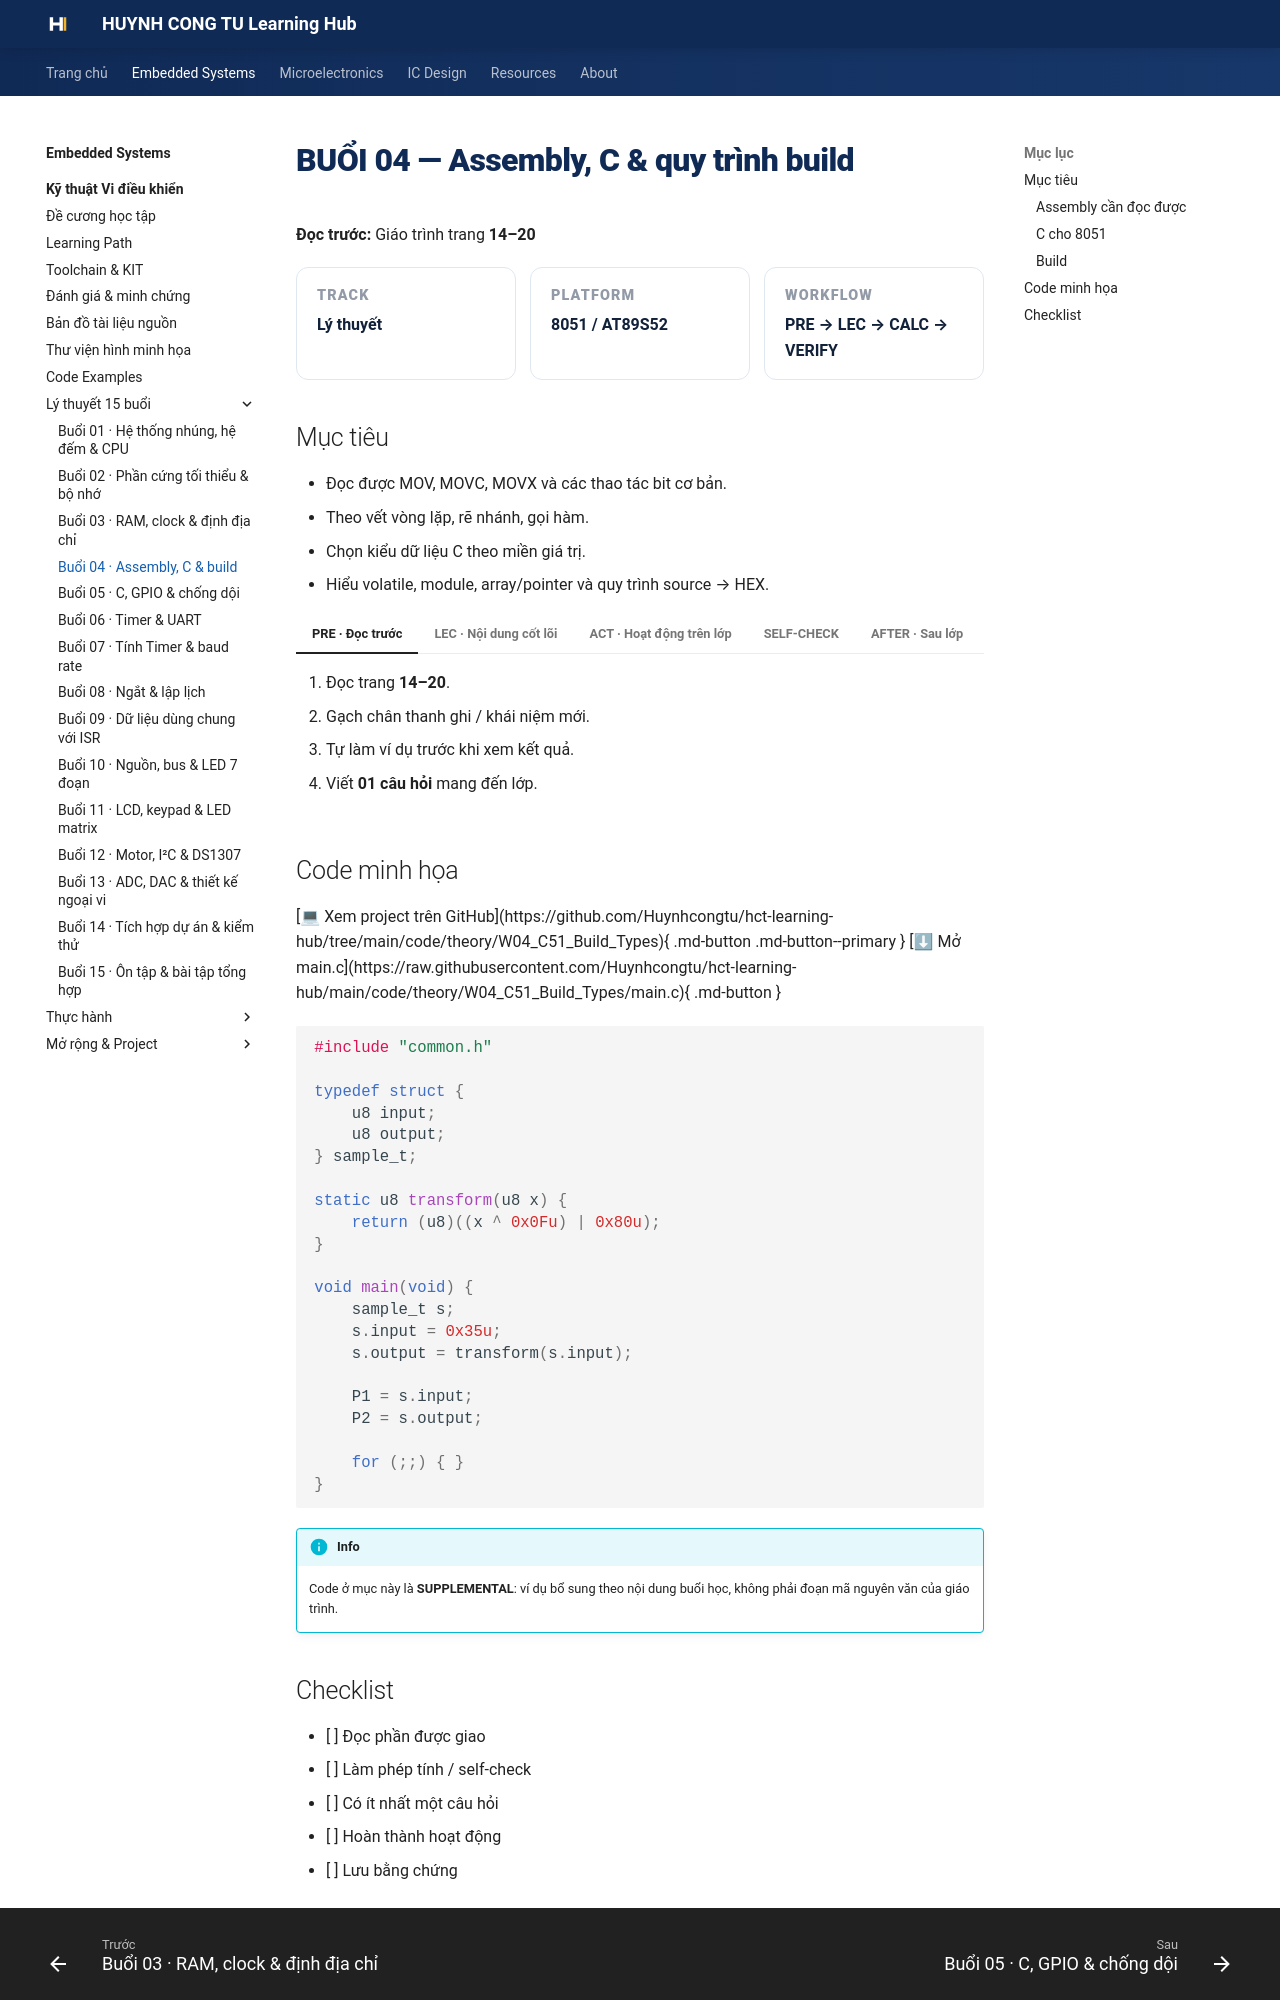

repository: Huynhcongtu/hct-learning-hub · page: courses/embedded-systems/microcontroller/weeks/week04/index.html · generator: mkdocs

# BUỔI 04 — Assembly, C & quy trình build

**Đọc trước:** Giáo trình trang **14–20**

<div class="week-meta">
<div><small>Track</small><strong>Lý thuyết</strong></div>
<div><small>Platform</small><strong>8051 / AT89S52</strong></div>
<div><small>Workflow</small><strong>PRE → LEC → CALC → VERIFY</strong></div>
</div>

## Mục tiêu

- Đọc được MOV, MOVC, MOVX và các thao tác bit cơ bản.
- Theo vết vòng lặp, rẽ nhánh, gọi hàm.
- Chọn kiểu dữ liệu C theo miền giá trị.
- Hiểu volatile, module, array/pointer và quy trình source → HEX.

=== "PRE · Đọc trước"

    1. Đọc trang **14–20**.
    2. Gạch chân thanh ghi / khái niệm mới.
    3. Tự làm ví dụ trước khi xem kết quả.
    4. Viết **01 câu hỏi** mang đến lớp.

=== "LEC · Nội dung cốt lõi"

    ### Assembly cần đọc được
    Tập trung vào di chuyển dữ liệu, thao tác bit, số học, so sánh, nhảy và gọi hàm. Mục tiêu là **đọc và giải thích luồng**, không chỉ ghi nhớ mnemonic.

    ### C cho 8051
    - Chọn kiểu theo miền giá trị.
    - Cẩn thận phép toán trung gian.
    - `volatile` cần cho dữ liệu có thể thay đổi ngoài luồng bình thường, nhưng không tự tạo tính nguyên tử.
    - Tách driver khỏi application.

    ### Build
    Một bản source tạo ra chương trình qua compiler/linker rồi sinh HEX. Build log, map file và HEX đều là minh chứng kỹ thuật.

    <figure class="hct-figure">
      <a href="../../../../../assets/images/microcontroller/theory/fig07-build-sim-program-flow.png" target="_blank" rel="noopener">
        <img src="../../../../../assets/images/microcontroller/theory/fig07-build-sim-program-flow.png" alt="Quy trình build mô phỏng và nạp" loading="lazy">
      </a>
      <figcaption>Hình 7. Chuỗi tạo chương trình để mô phỏng và nạp.</figcaption>
    </figure>

=== "ACT · Hoạt động trên lớp"

    **Bài toán:** Cho một đoạn C51 có array, con trỏ và biến volatile; xác định dữ liệu nào nên ở CODE/RAM và rủi ro.

    Yêu cầu: ghi rõ giả thiết, đơn vị, sơ đồ/timeline và cách kiểm chứng.

=== "SELF-CHECK"

    1. Vì sao volatile không thay cho critical section?
    2. Tại sao bảng hằng lớn nên cân nhắc đặt trong CODE?
    3. HEX có thay thế được source khi chấm bài không?

=== "AFTER · Sau lớp"

    - Hoàn thành engineering note ngắn.
    - Ghi điều đã hiểu, phép tính đã làm và câu hỏi còn vướng.
    - Nếu có mô phỏng, lưu ảnh có nhãn và đơn vị.
    - Không dùng số dự kiến thay số đo.


## Code minh họa

<div class="hct-code-actions">

[💻 Xem project trên GitHub](https://github.com/Huynhcongtu/hct-learning-hub/tree/main/code/theory/W04_C51_Build_Types){ .md-button .md-button--primary }
[⬇ Mở main.c](https://raw.githubusercontent.com/Huynhcongtu/hct-learning-hub/main/code/theory/W04_C51_Build_Types/main.c){ .md-button }

</div>

```c
#include "common.h"

typedef struct {
    u8 input;
    u8 output;
} sample_t;

static u8 transform(u8 x) {
    return (u8)((x ^ 0x0Fu) | 0x80u);
}

void main(void) {
    sample_t s;
    s.input = 0x35u;
    s.output = transform(s.input);

    P1 = s.input;
    P2 = s.output;

    for (;;) { }
}
```

!!! info
    Code ở mục này là **SUPPLEMENTAL**: ví dụ bổ sung theo nội dung buổi học,
    không phải đoạn mã nguyên văn của giáo trình.
